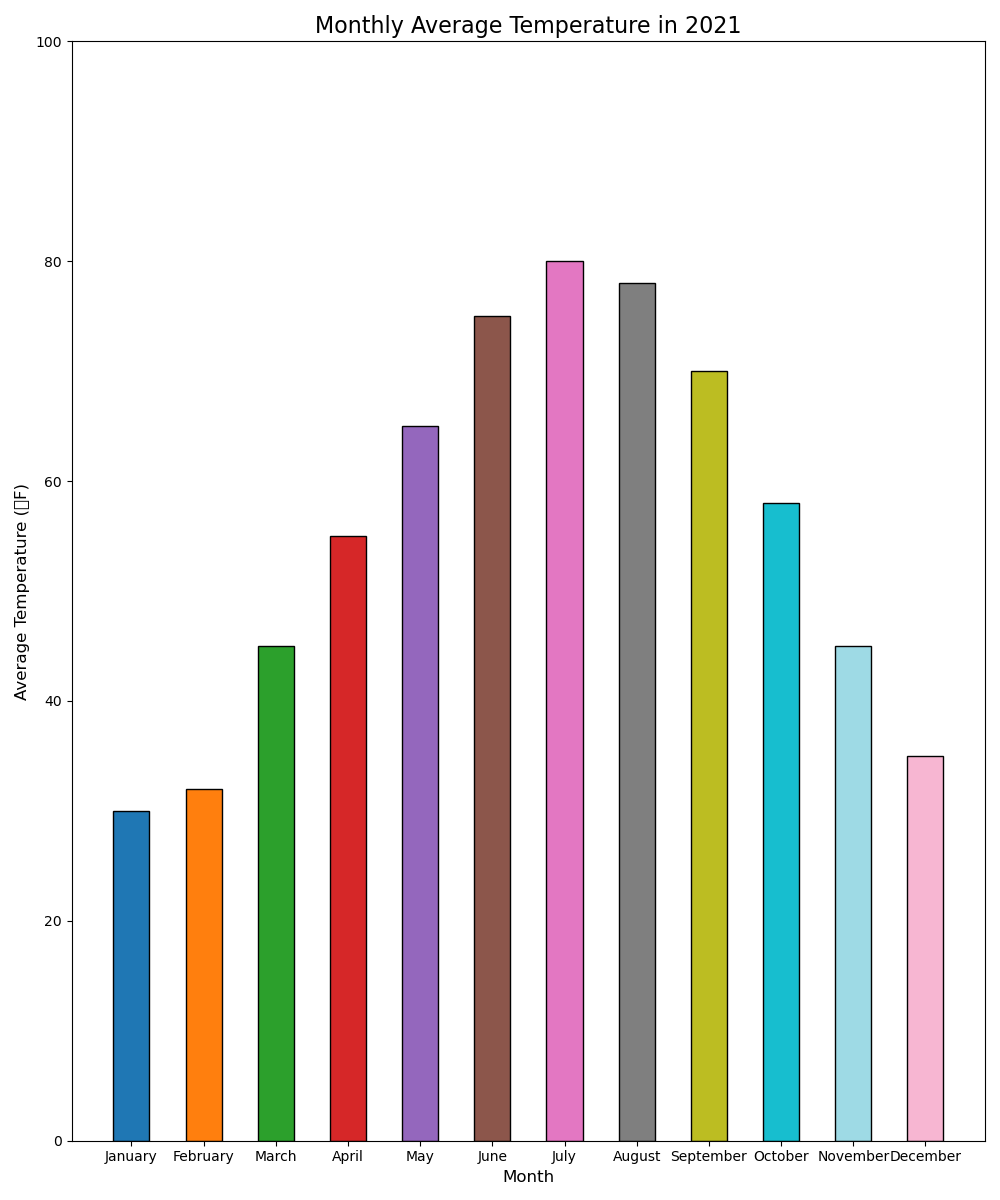

The file beside this chart, header and first rows:
Month, Average Temperature (°F)
January, 30
February, 32
March, 45
April, 55
May, 65
June, 75
July, 80
August, 78
September, 70
October, 58
November, 45
December, 35
